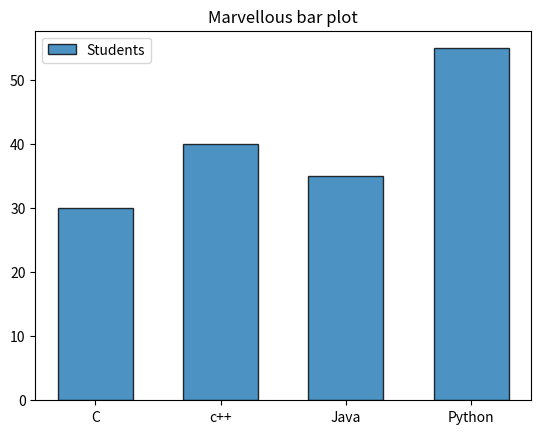

Recreate this plot in Python.
import matplotlib.pyplot as plt

def main():
    
    language=["C","c++","Java","Python"]
    students=[30,40,35,55]

    plt.bar(
        language,
        students,
        width=0.6,                      # width of bars
        edgecolor="black",              # border color of bars
        linewidth=1,                    # width of bar border
        alpha=0.8,                      # Transferemce 0.0 to 1.0
        label="Students",              # legend text
    )

    plt.title("Marvellous bar plot")

    plt.legend()

    plt.show()
if __name__=="__main__":
    main()
